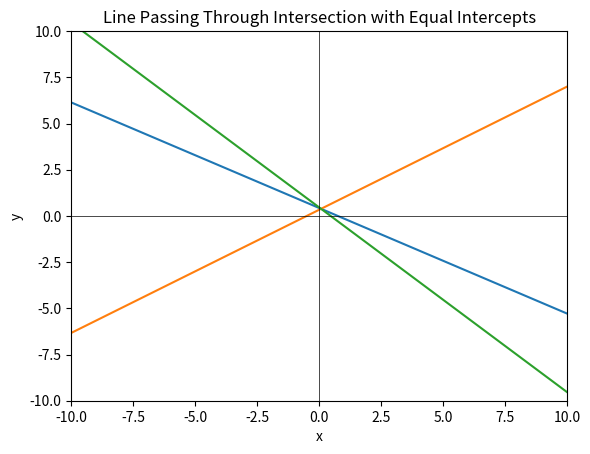

Write Python code to recreate this figure. (Note: this script raises an exception after producing the figure.)
import numpy as np
import matplotlib.pyplot as plt
from sympy import symbols, Eq, solve
#line 1
def line1(x):
  return (3-4*x)/7
#line 1
def line2(x):
  return (1+2*x)/3

x, y = symbols('x y')

# Define the equations
eq1 = Eq(4*x + 7*y - 3, 0)
eq2 = Eq(2*x - 3*y + 1, 0)

# Solve the system of equations
solution = solve((eq1, eq2), (x, y))

# Extract the solutions for x and y
x_solution = solution[x]
y_solution = solution[y]
print("Solution:")
print(f"x = {x_solution}")
print(f"y = {y_solution}")

def line3(x):
  return (-1*x +(x_solution + y_solution))
# Define the x values for the lines
x_values = np.linspace(-10, 10, 100)

# Calculate the y values for each line
y_values1 = line1(x_values)
y_values2 = line2(x_values)
y_values3 = line3(x_values)

# Plot line 1
plt.plot(x_values, y_values1, label='4x + 7y - 3 = 0')

# Plot line 2
plt.plot(x_values, y_values2, label='2x - 3y + 1 = 0')

#plot solution line i.e line3
plt.plot(x_values, y_values3, label='x + y = 6/13')

# Plot x and y axes
plt.axhline(0, color='black', linewidth=0.5)
plt.axvline(0, color='black', linewidth=0.5)

# Set the limits of the plot
plt.xlim(-10, 10)
plt.ylim(-10, 10)

# Add labels and title
plt.xlabel('x')
plt.ylabel('y')
plt.title('Line Passing Through Intersection with Equal Intercepts')

# Plot the intersection point
plt.plot(x_intersect, y_intersect, 'ro', label='Intersection Point')

# Add legend
plt.legend()

# Show the plot
plt.grid(True)
plt.show()
